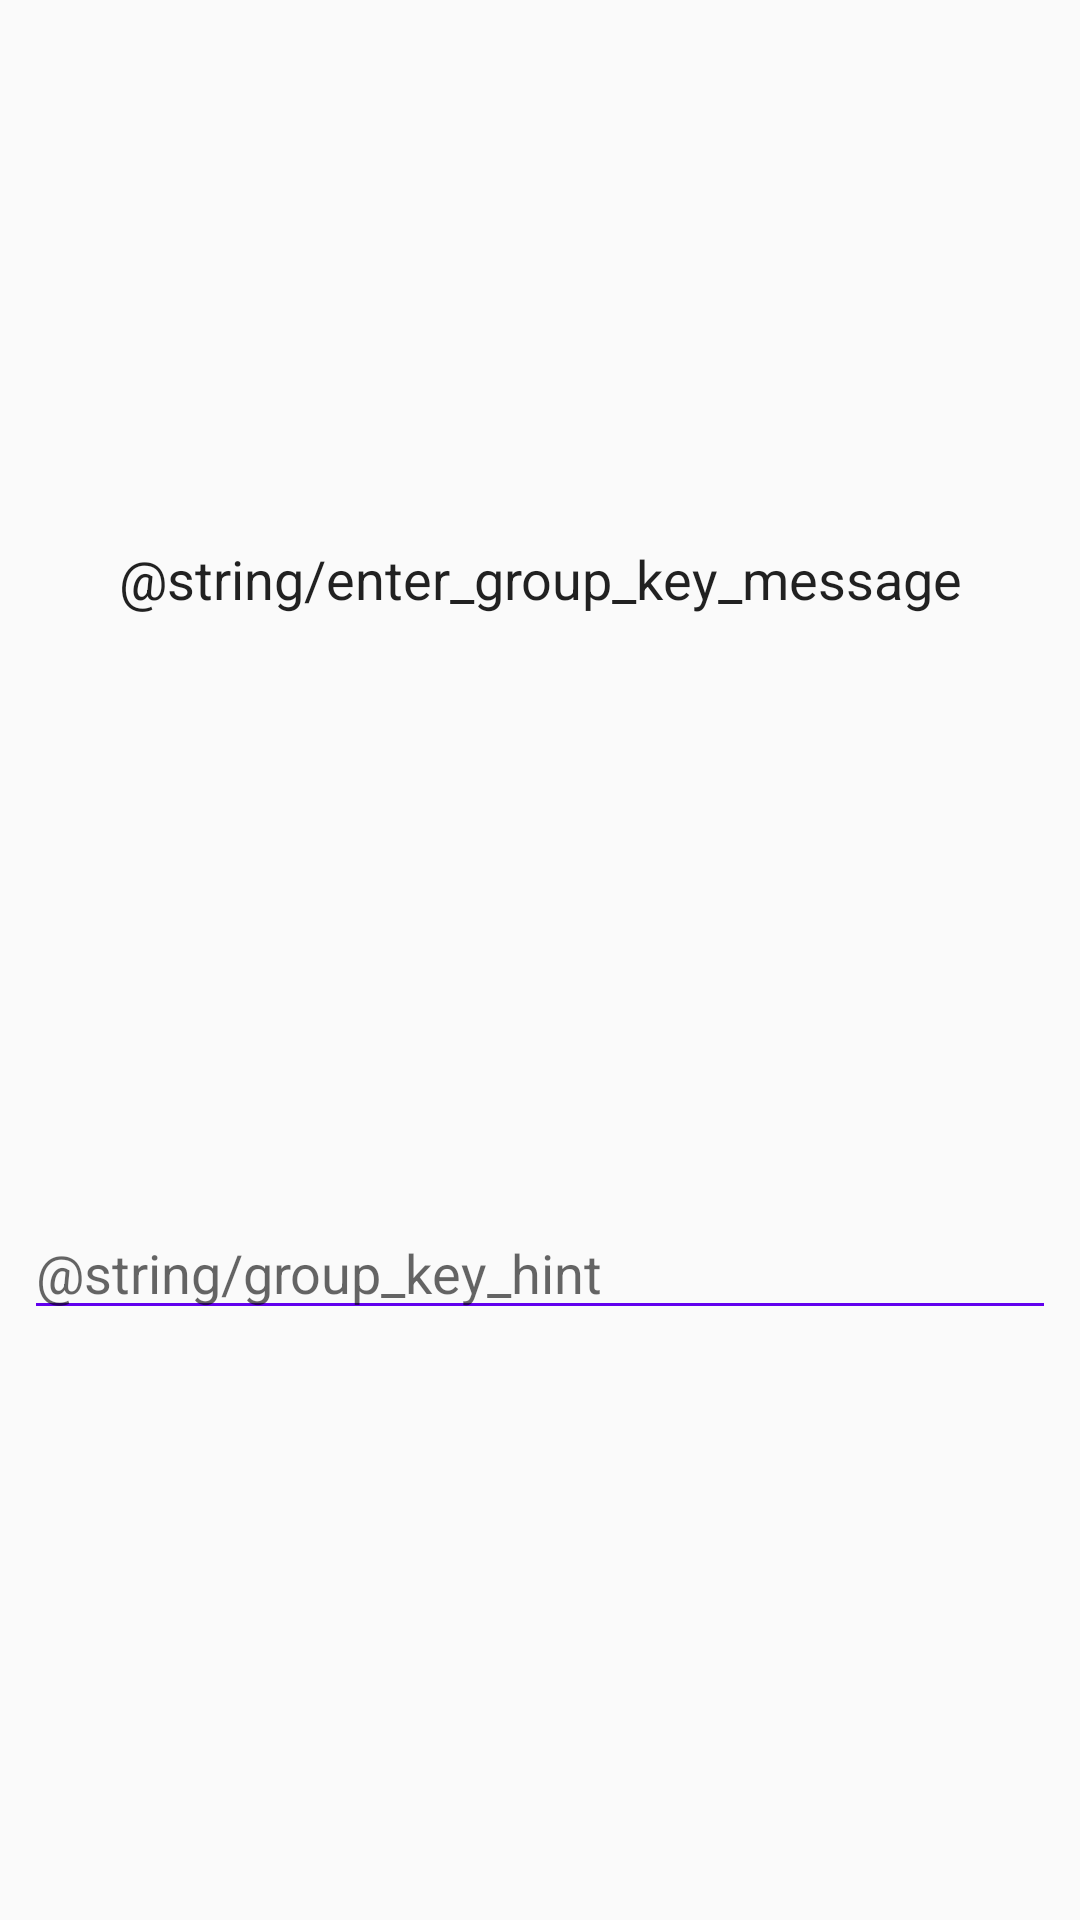

Write the Android layout XML for this screen, with the resource values it uses.
<!-- AndroidManifest.xml: application theme Theme.AppCompat.Light.NoActionBar -->
<!-- res/layout/course_membership.xml -->
<?xml version="1.0" encoding="utf-8"?>
<android.support.constraint.ConstraintLayout xmlns:android="http://schemas.android.com/apk/res/android"
    xmlns:app="http://schemas.android.com/apk/res-auto"
    android:layout_width="match_parent"
    android:layout_height="wrap_content">

    <TextView
        android:id="@+id/enter_group_key_message"
        android:layout_width="wrap_content"
        android:layout_height="wrap_content"
        android:text="@string/enter_group_key_message"
        android:textAllCaps="false"
        android:textColor="?android:attr/textColorPrimary"
        android:textSize="18sp"
        app:layout_constraintBottom_toTopOf="@+id/group_key"
        app:layout_constraintEnd_toEndOf="parent"
        app:layout_constraintHorizontal_bias="0.5"
        app:layout_constraintStart_toStartOf="parent"
        app:layout_constraintTop_toTopOf="parent" />

    <EditText
        android:id="@+id/group_key"
        android:layout_width="0dp"
        android:layout_height="wrap_content"
        android:layout_marginStart="8dp"
        android:layout_marginTop="16dp"
        android:layout_marginEnd="8dp"
        android:layout_marginBottom="16dp"
        android:autofillHints=""
        android:backgroundTint="@color/colorPrimary"
        android:ems="10"
        android:hint="@string/group_key_hint"
        android:inputType="textShortMessage"
        android:theme="@style/CustomsSelectHandle"
        app:layout_constraintBottom_toBottomOf="parent"
        app:layout_constraintEnd_toEndOf="parent"
        app:layout_constraintHorizontal_bias="0.5"
        app:layout_constraintStart_toStartOf="parent"
        app:layout_constraintTop_toBottomOf="@+id/enter_group_key_message" />
</android.support.constraint.ConstraintLayout>
<!-- resources referenced by this layout -->
<resources>
  <style name="CustomsSelectHandle">
          <item name="colorControlActivated">@color/colorPrimary</item>
      </style>
  <!-- not gathered from this repository: default colours our renderer supplied (Android Studio template values) -->
  <color name="colorPrimary">#FF6200EE</color>
</resources>
